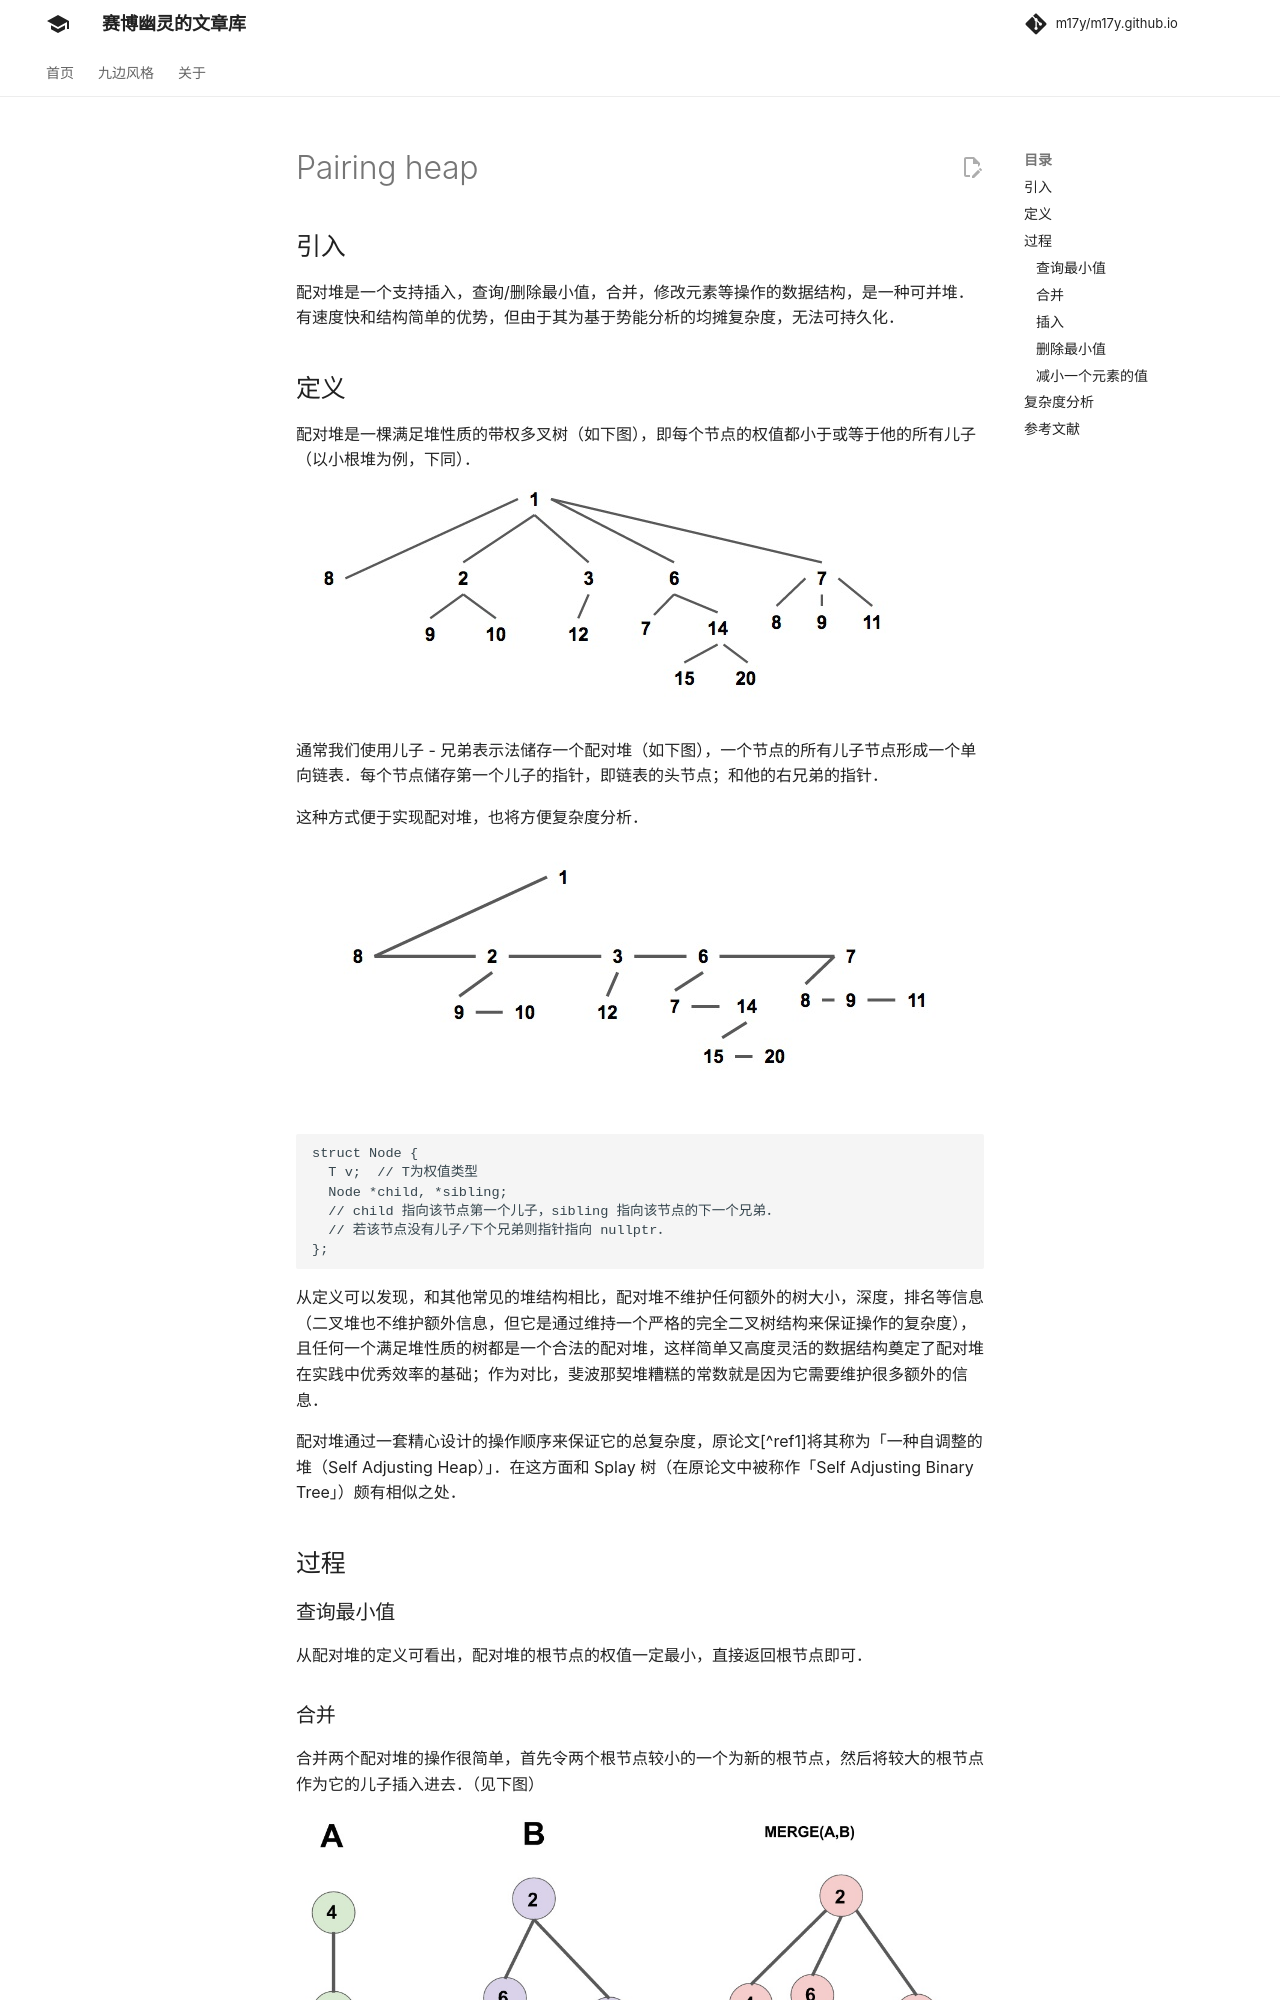

repository: m17y/m17y.github.io · page: ds/pairing-heap/index.html · generator: mkdocs

## 引入

配对堆是一个支持插入，查询/删除最小值，合并，修改元素等操作的数据结构，是一种可并堆。有速度快和结构简单的优势，但由于其为基于势能分析的均摊复杂度，无法可持久化。

## 定义

配对堆是一棵满足堆性质的带权多叉树（如下图），即每个节点的权值都小于或等于他的所有儿子（以小根堆为例，下同）。  
![](./images/pairingheap1.jpg)

通常我们使用儿子 - 兄弟表示法储存一个配对堆（如下图），一个节点的所有儿子节点形成一个单向链表。每个节点储存第一个儿子的指针，即链表的头节点；和他的右兄弟的指针。

这种方式便于实现配对堆，也将方便复杂度分析。

![](./images/pairingheap2.jpg)

```cpp
struct Node {
  T v;  // T为权值类型
  Node *child, *sibling;
  // child 指向该节点第一个儿子，sibling 指向该节点的下一个兄弟。
  // 若该节点没有儿子/下个兄弟则指针指向 nullptr。
};
```

从定义可以发现，和其他常见的堆结构相比，配对堆不维护任何额外的树大小，深度，排名等信息（二叉堆也不维护额外信息，但它是通过维持一个严格的完全二叉树结构来保证操作的复杂度），且任何一个满足堆性质的树都是一个合法的配对堆，这样简单又高度灵活的数据结构奠定了配对堆在实践中优秀效率的基础；作为对比，斐波那契堆糟糕的常数就是因为它需要维护很多额外的信息。

配对堆通过一套精心设计的操作顺序来保证它的总复杂度，原论文[^ref1]将其称为「一种自调整的堆（Self Adjusting Heap）」。在这方面和 Splay 树（在原论文中被称作「Self Adjusting Binary Tree」）颇有相似之处。

## 过程

### 查询最小值

从配对堆的定义可看出，配对堆的根节点的权值一定最小，直接返回根节点即可。

### 合并

合并两个配对堆的操作很简单，首先令两个根节点较小的一个为新的根节点，然后将较大的根节点作为它的儿子插入进去。（见下图）

![](./images/pairingheap3.jpg)

需要注意的是，一个节点的儿子链表是按插入时间排序的，即最右边的节点最早成为父节点的儿子，最左边的节点最近成为父节点的儿子。

???+ note "实现"
    ```cpp
    Node* meld(Node* x, Node* y) {
      // 若有一个为空则直接返回另一个
      if (x == nullptr) return y;
      if (y == nullptr) return x;
      if (x->v > y->v) std::swap(x, y);  // swap后x为权值小的堆，y为权值大的堆
      // 将y设为x的儿子
      y->sibling = x->child;
      x->child = y;
      return x;  // 新的根节点为 x
    }
    ```

### 插入

合并都有了，插入就直接把新元素视为一个新的配对堆和原堆合并就行了。
